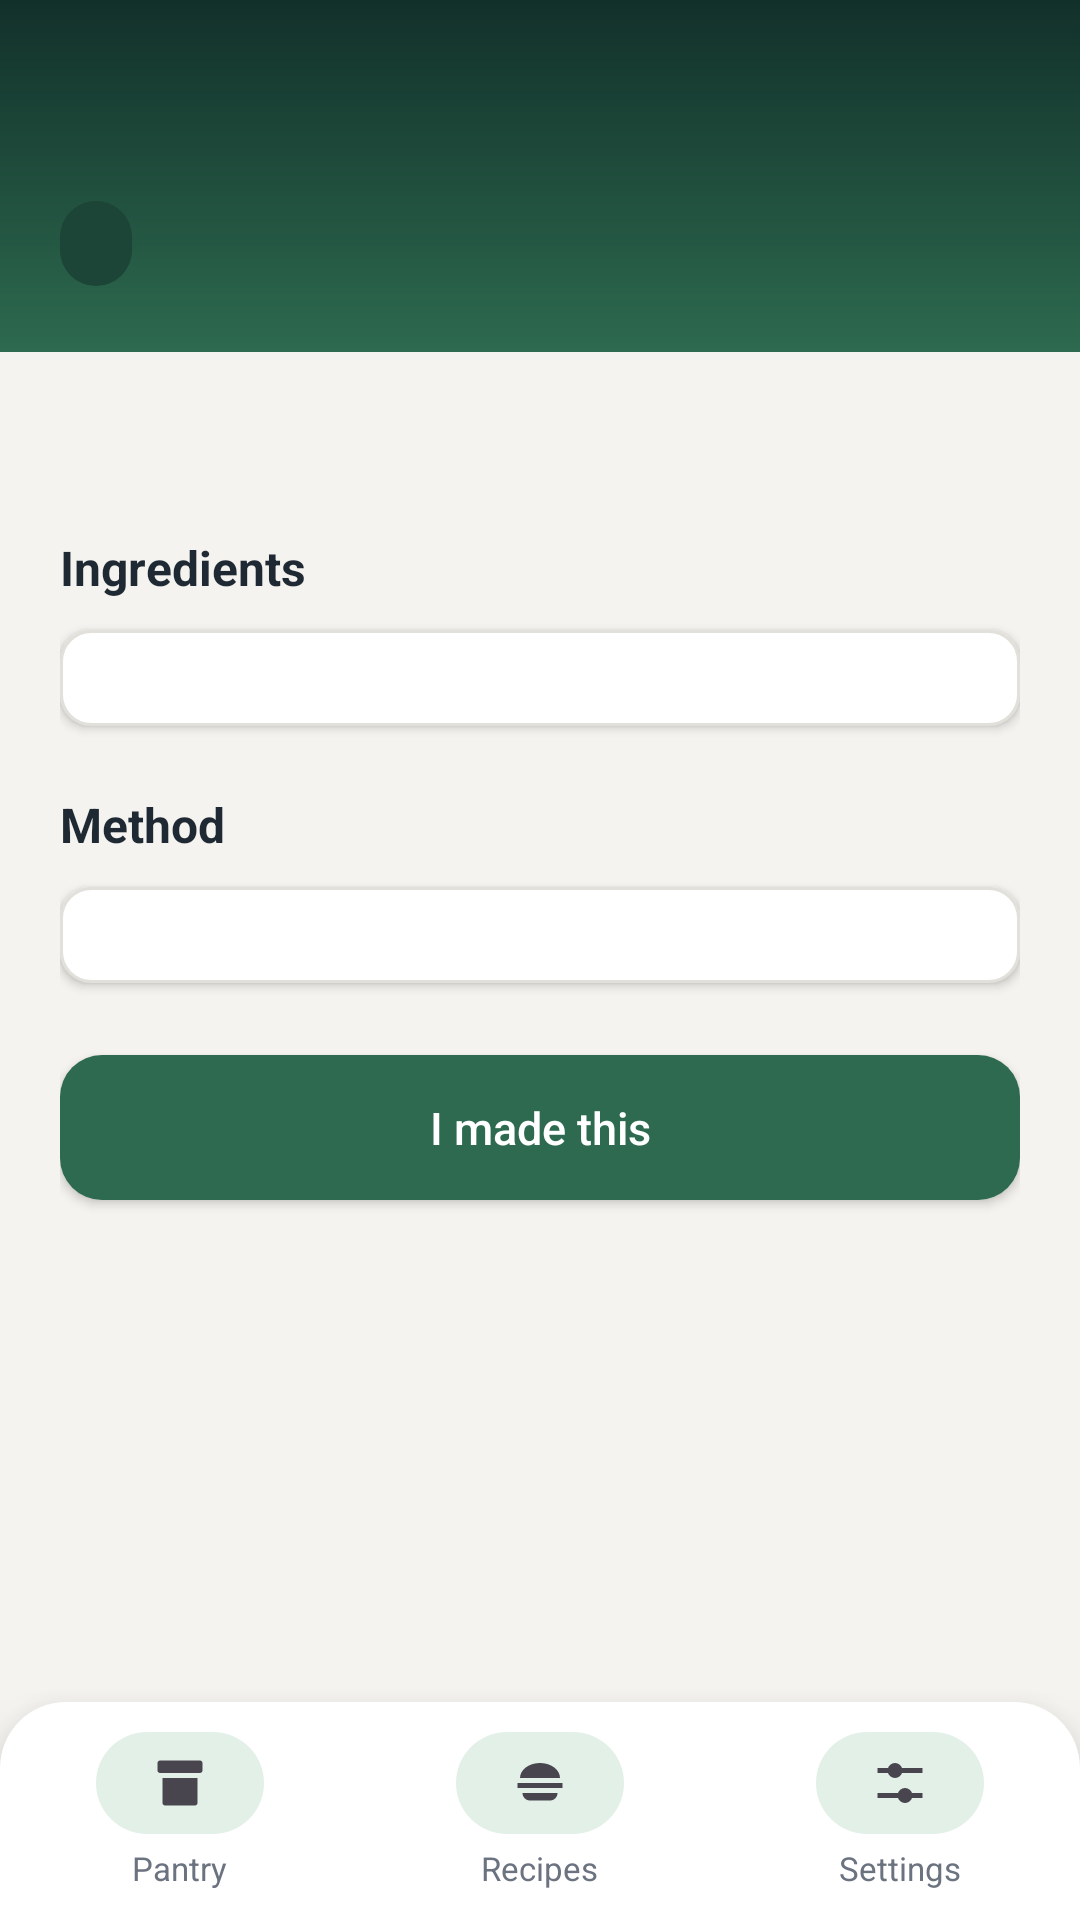

Write the Android layout XML for this screen, with the resource values it uses.
<!-- AndroidManifest.xml: application theme Theme.SmartPantryManager -->
<!-- res/layout/activity_recipe_detail.xml -->
<?xml version="1.0" encoding="utf-8"?>
<LinearLayout xmlns:android="http://schemas.android.com/apk/res/android"
    android:id="@+id/main"
    android:layout_width="match_parent"
    android:layout_height="match_parent"
    android:orientation="vertical"
    android:background="@color/background">

    <LinearLayout
        android:layout_width="match_parent"
        android:layout_height="wrap_content"
        android:orientation="vertical"
        android:background="@drawable/bg_header"
        android:paddingStart="20dp"
        android:paddingEnd="20dp"
        android:paddingTop="22dp"
        android:paddingBottom="22dp">

        <TextView
            android:id="@+id/txtDetailName"
            android:layout_width="match_parent"
            android:layout_height="wrap_content"
            android:textSize="26sp"
            android:textStyle="bold"
            android:textColor="@color/white" />

        <TextView
            android:id="@+id/txtDetailPrep"
            android:layout_width="wrap_content"
            android:layout_height="wrap_content"
            android:layout_marginTop="10dp"
            android:background="@drawable/bg_card_dark"
            android:paddingStart="12dp"
            android:paddingEnd="12dp"
            android:paddingTop="6dp"
            android:paddingBottom="6dp"
            android:textSize="12sp"
            android:textColor="@color/header_subtle" />
    </LinearLayout>

    <ScrollView
        android:layout_width="match_parent"
        android:layout_height="0dp"
        android:layout_weight="1"
        android:padding="20dp"
        android:clipToPadding="false">

        <LinearLayout
            android:layout_width="match_parent"
            android:layout_height="wrap_content"
            android:orientation="vertical">

            <TextView
                android:id="@+id/txtDetailDescription"
                android:layout_width="match_parent"
                android:layout_height="wrap_content"
                android:lineSpacingExtra="3dp"
                android:textSize="14sp"
                android:textColor="@color/text_secondary" />

            <TextView
                android:layout_width="wrap_content"
                android:layout_height="wrap_content"
                android:layout_marginTop="22dp"
                android:text="@string/header_ingredients"
                android:textSize="16sp"
                android:textStyle="bold"
                android:textColor="@color/text_primary" />

            <LinearLayout
                android:id="@+id/containerIngredients"
                android:layout_width="match_parent"
                android:layout_height="wrap_content"
                android:layout_marginTop="10dp"
                android:orientation="vertical"
                android:background="@drawable/bg_card"
                android:elevation="2dp"
                android:padding="16dp" />

            <TextView
                android:layout_width="wrap_content"
                android:layout_height="wrap_content"
                android:layout_marginTop="22dp"
                android:text="@string/header_method"
                android:textSize="16sp"
                android:textStyle="bold"
                android:textColor="@color/text_primary" />

            <LinearLayout
                android:id="@+id/containerSteps"
                android:layout_width="match_parent"
                android:layout_height="wrap_content"
                android:layout_marginTop="10dp"
                android:orientation="vertical"
                android:background="@drawable/bg_card"
                android:elevation="2dp"
                android:padding="16dp" />

            <Button
                android:id="@+id/btnCookRecipe"
                android:layout_width="match_parent"
                android:layout_height="wrap_content"
                android:layout_marginTop="24dp"
                android:layout_marginBottom="16dp"
                android:background="@drawable/bg_button_primary"
                android:paddingTop="14dp"
                android:paddingBottom="14dp"
                android:text="@string/cook_recipe"
                android:textAllCaps="false"
                android:textSize="15sp"
                android:textColor="@color/white" />
        </LinearLayout>
    </ScrollView>

    <include layout="@layout/nav_bar" />
</LinearLayout>
<!-- res/layout/nav_bar.xml (included above) -->
<?xml version="1.0" encoding="utf-8"?>
<LinearLayout xmlns:android="http://schemas.android.com/apk/res/android"
    android:layout_width="match_parent"
    android:layout_height="wrap_content"
    android:orientation="horizontal"
    android:background="@drawable/bg_nav"
    android:elevation="12dp"
    android:paddingTop="10dp"
    android:paddingBottom="10dp">

    <LinearLayout
        android:layout_width="0dp"
        android:layout_height="wrap_content"
        android:layout_weight="1"
        android:orientation="vertical"
        android:gravity="center">

        <ImageButton
            android:id="@+id/btnNavPantry"
            android:layout_width="56dp"
            android:layout_height="34dp"
            android:background="@drawable/bg_nav_active"
            android:contentDescription="@string/nav_pantry"
            android:src="@drawable/ic_pantry"
            android:scaleType="fitCenter"
            android:padding="7dp" />

        <TextView
            android:id="@+id/lblNavPantry"
            android:layout_width="wrap_content"
            android:layout_height="wrap_content"
            android:layout_marginTop="4dp"
            android:text="@string/nav_pantry"
            android:textSize="11sp"
            android:textColor="@color/text_secondary" />
    </LinearLayout>

    <LinearLayout
        android:layout_width="0dp"
        android:layout_height="wrap_content"
        android:layout_weight="1"
        android:orientation="vertical"
        android:gravity="center">

        <ImageButton
            android:id="@+id/btnNavRecipes"
            android:layout_width="56dp"
            android:layout_height="34dp"
            android:background="@drawable/bg_nav_active"
            android:contentDescription="@string/nav_recipes"
            android:src="@drawable/ic_recipes"
            android:scaleType="fitCenter"
            android:padding="7dp" />

        <TextView
            android:id="@+id/lblNavRecipes"
            android:layout_width="wrap_content"
            android:layout_height="wrap_content"
            android:layout_marginTop="4dp"
            android:text="@string/nav_recipes"
            android:textSize="11sp"
            android:textColor="@color/text_secondary" />
    </LinearLayout>

    <LinearLayout
        android:layout_width="0dp"
        android:layout_height="wrap_content"
        android:layout_weight="1"
        android:orientation="vertical"
        android:gravity="center">

        <ImageButton
            android:id="@+id/btnNavSettings"
            android:layout_width="56dp"
            android:layout_height="34dp"
            android:background="@drawable/bg_nav_active"
            android:contentDescription="@string/nav_settings"
            android:src="@drawable/ic_settings"
            android:scaleType="fitCenter"
            android:padding="7dp" />

        <TextView
            android:id="@+id/lblNavSettings"
            android:layout_width="wrap_content"
            android:layout_height="wrap_content"
            android:layout_marginTop="4dp"
            android:text="@string/nav_settings"
            android:textSize="11sp"
            android:textColor="@color/text_secondary" />
    </LinearLayout>
</LinearLayout>
<!-- resources referenced by this layout -->
<resources>
  <color name="background">#F5F3EF</color>
  <color name="header_subtle">#A8C9B8</color>
  <color name="text_primary">#1F2933</color>
  <color name="text_secondary">#6B7280</color>
  <color name="white">#FFFFFFFF</color>
  <!-- drawable bg_button_primary (drawable) -->
  <shape xmlns:android="http://schemas.android.com/apk/res/android"
      android:shape="rectangle">
      <solid android:color="@color/primary" />
      <corners android:radius="14dp" />
  </shape>
  <!-- drawable bg_card (drawable) -->
  <shape xmlns:android="http://schemas.android.com/apk/res/android"
      android:shape="rectangle">
      <solid android:color="@color/surface"/>
      <corners android:radius="10dp"/>
      <stroke android:width="1dp" android:color="@color/divider"/>
  </shape>
  <!-- drawable bg_card_dark (drawable) -->
  <shape xmlns:android="http://schemas.android.com/apk/res/android"
      android:shape="rectangle">
      <solid android:color="@color/panel_dark" />
      <corners android:radius="18dp" />
  </shape>
  <!-- drawable bg_header (drawable) -->
  <shape xmlns:android="http://schemas.android.com/apk/res/android"
      android:shape="rectangle">
      <gradient
          android:angle="270"
          android:startColor="@color/header_top"
          android:endColor="@color/header_bottom" />
  </shape>
  <!-- drawable bg_nav (drawable) -->
  <shape xmlns:android="http://schemas.android.com/apk/res/android"
      android:shape="rectangle">
      <solid android:color="@color/nav_background" />
      <corners
          android:topLeftRadius="22dp"
          android:topRightRadius="22dp" />
  </shape>
  <!-- drawable bg_nav_active (drawable) -->
  <shape xmlns:android="http://schemas.android.com/apk/res/android"
      android:shape="rectangle">
      <solid android:color="@color/pill_background" />
      <corners android:radius="999dp" />
  </shape>
  <!-- drawable ic_recipes (drawable) -->
  <vector xmlns:android="http://schemas.android.com/apk/res/android"
      android:width="24dp"
      android:height="24dp"
      android:viewportWidth="24"
      android:viewportHeight="24"
      android:tint="?attr/colorControlNormal">
      <path
          android:fillColor="@android:color/white"
          android:pathData="M12,4c4.42,0 8,2.69 8,6H4C4,6.69 7.58,4 12,4zM3,12h18v2H3V12zM5,16h14c0,1.66 -1.34,3 -3,3H8C6.34,19 5,17.66 5,16z"/>
  </vector>
  <string name="cook_recipe">I made this</string>
  <string name="header_ingredients">Ingredients</string>
  <string name="header_method">Method</string>
  <string name="nav_pantry">Pantry</string>
  <string name="nav_recipes">Recipes</string>
  <string name="nav_settings">Settings</string>
  <style name="Theme.SmartPantryManager" parent="Base.Theme.SmartPantryManager" />
  <color name="primary">#2D6A4F</color>
  <color name="surface">#FFFFFF</color>
  <color name="divider">#E2E0DA</color>
  <color name="panel_dark">#1C4437</color>
  <color name="header_top">#12302A</color>
  <color name="header_bottom">#2D6A4F</color>
  <color name="nav_background">#FFFFFF</color>
  <color name="pill_background">#E3F0E8</color>
  <style name="Base.Theme.SmartPantryManager" parent="Theme.Material3.Light.NoActionBar">
          <item name="colorPrimary">@color/primary</item>
          <item name="colorPrimaryDark">@color/primary_dark</item>
          <item name="colorAccent">@color/accent</item>
          <item name="android:statusBarColor">@color/primary_dark</item>
          <item name="android:navigationBarColor">@color/nav_background</item>
      </style>
  <color name="primary_dark">#1B4332</color>
  <color name="accent">#B7793B</color>
</resources>
